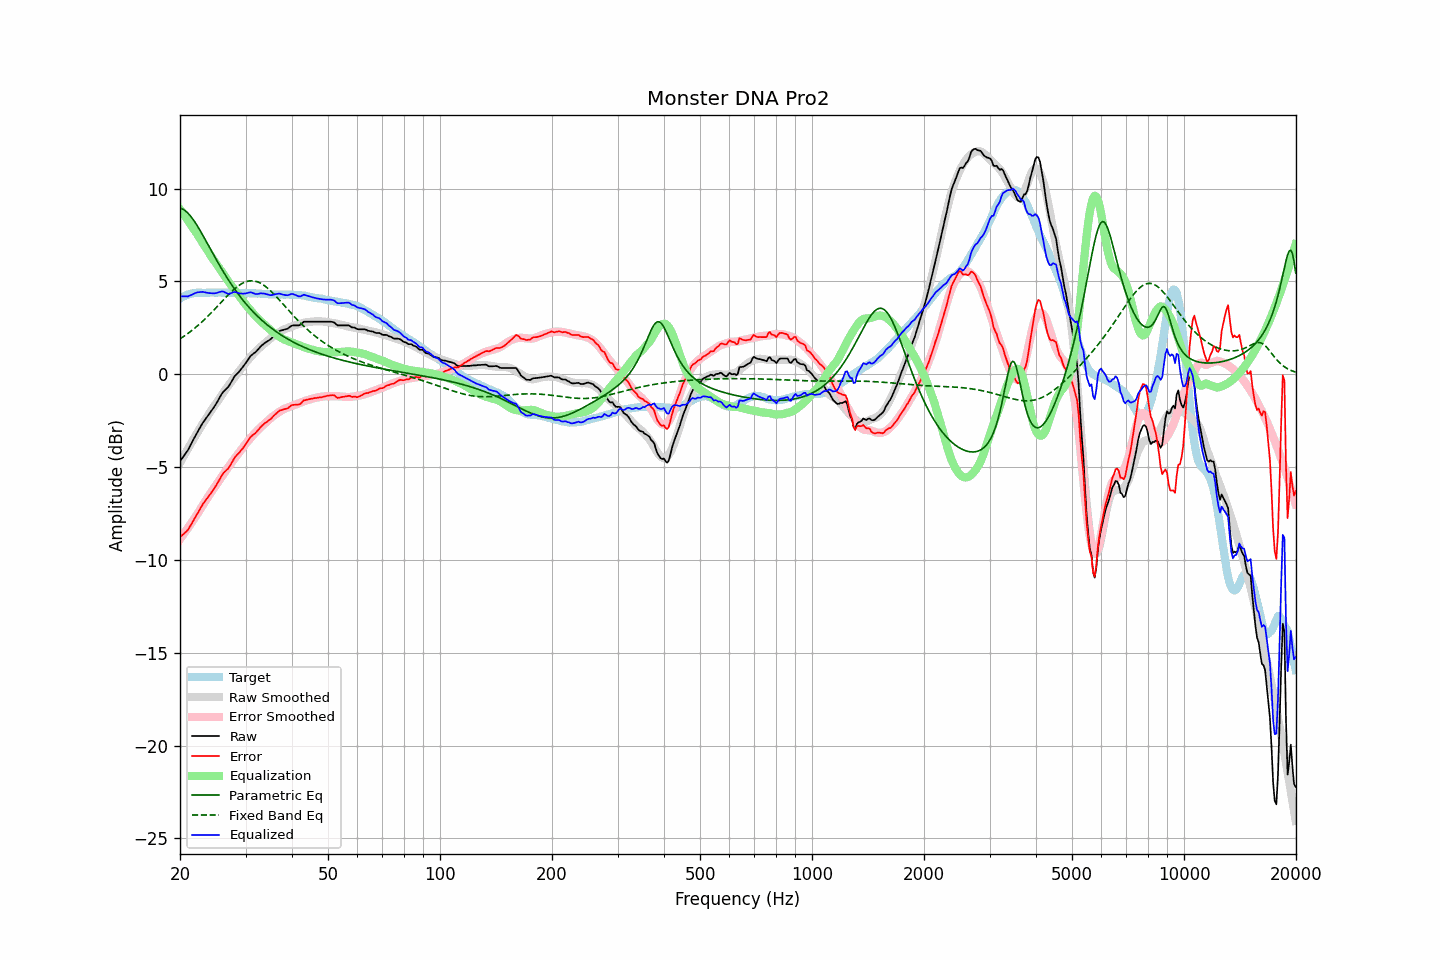

The table this chart was drawn from, first rows:
frequency, raw, error, smoothed, error_smoothed, equalization, parametric_eq, fixed_band_eq, equalized_raw, equalized_smoothed, target
20.00, -4.69, -8.77, -4.78, -8.88, 8.88, 8.95, 1.91, 4.19, 4.11, 4.08
20.20, -4.57, -8.70, -4.62, -8.76, 8.76, 8.92, 1.96, 4.19, 4.15, 4.13
20.40, -4.45, -8.63, -4.46, -8.64, 8.64, 8.88, 2.02, 4.19, 4.18, 4.18
20.61, -4.33, -8.54, -4.31, -8.52, 8.52, 8.82, 2.08, 4.18, 4.21, 4.21
20.81, -4.21, -8.47, -4.15, -8.39, 8.39, 8.75, 2.14, 4.18, 4.24, 4.26
21.02, -4.08, -8.38, -4.00, -8.27, 8.27, 8.67, 2.20, 4.19, 4.27, 4.30
21.23, -3.91, -8.23, -3.85, -8.14, 8.14, 8.57, 2.26, 4.23, 4.29, 4.32
21.44, -3.75, -8.08, -3.70, -8.02, 8.02, 8.47, 2.33, 4.27, 4.32, 4.34
21.66, -3.58, -7.94, -3.55, -7.89, 7.89, 8.35, 2.40, 4.31, 4.34, 4.35
21.87, -3.41, -7.77, -3.41, -7.76, 7.76, 8.23, 2.47, 4.35, 4.35, 4.36
22.09, -3.25, -7.63, -3.26, -7.63, 7.63, 8.10, 2.54, 4.38, 4.37, 4.38
22.31, -3.09, -7.48, -3.12, -7.50, 7.50, 7.96, 2.61, 4.41, 4.38, 4.39
22.54, -2.94, -7.34, -2.97, -7.36, 7.36, 7.81, 2.69, 4.42, 4.39, 4.39
22.76, -2.79, -7.18, -2.83, -7.22, 7.22, 7.67, 2.77, 4.43, 4.39, 4.39
22.99, -2.64, -7.02, -2.68, -7.08, 7.08, 7.51, 2.85, 4.44, 4.39, 4.38
23.22, -2.52, -6.90, -2.55, -6.94, 6.94, 7.36, 2.93, 4.42, 4.39, 4.38
23.45, -2.40, -6.78, -2.41, -6.81, 6.81, 7.20, 3.01, 4.41, 4.40, 4.38
23.69, -2.28, -6.67, -2.28, -6.67, 6.67, 7.04, 3.09, 4.39, 4.40, 4.39
23.92, -2.17, -6.56, -2.14, -6.54, 6.54, 6.89, 3.18, 4.37, 4.40, 4.39
24.16, -2.04, -6.44, -2.01, -6.40, 6.40, 6.73, 3.27, 4.36, 4.39, 4.40
24.40, -1.92, -6.33, -1.88, -6.27, 6.27, 6.57, 3.36, 4.35, 4.39, 4.41
24.65, -1.79, -6.19, -1.75, -6.15, 6.15, 6.41, 3.45, 4.35, 4.39, 4.40
24.89, -1.66, -6.05, -1.63, -6.02, 6.02, 6.26, 3.54, 4.36, 4.39, 4.39
25.14, -1.52, -5.91, -1.51, -5.90, 5.90, 6.10, 3.63, 4.38, 4.39, 4.39
25.39, -1.36, -5.76, -1.38, -5.78, 5.78, 5.95, 3.73, 4.42, 4.40, 4.40
25.65, -1.21, -5.61, -1.25, -5.65, 5.65, 5.80, 3.82, 4.43, 4.40, 4.40
25.91, -1.05, -5.44, -1.12, -5.52, 5.52, 5.66, 3.91, 4.46, 4.40, 4.39
26.16, -0.94, -5.33, -0.99, -5.39, 5.39, 5.51, 4.00, 4.45, 4.39, 4.39
26.43, -0.85, -5.24, -0.86, -5.26, 5.26, 5.37, 4.09, 4.40, 4.39, 4.39
26.69, -0.77, -5.16, -0.74, -5.13, 5.13, 5.23, 4.19, 4.36, 4.39, 4.39
26.96, -0.68, -5.08, -0.62, -5.01, 5.01, 5.09, 4.27, 4.32, 4.39, 4.39
27.23, -0.55, -4.95, -0.50, -4.89, 4.89, 4.96, 4.36, 4.33, 4.38, 4.39
27.50, -0.40, -4.79, -0.39, -4.77, 4.77, 4.83, 4.44, 4.37, 4.38, 4.39
27.77, -0.25, -4.63, -0.28, -4.66, 4.66, 4.70, 4.52, 4.41, 4.38, 4.38
28.05, -0.11, -4.49, -0.16, -4.54, 4.54, 4.58, 4.60, 4.43, 4.38, 4.38
28.33, -0.02, -4.39, -0.05, -4.43, 4.43, 4.46, 4.67, 4.41, 4.38, 4.37
28.62, 0.07, -4.30, 0.07, -4.31, 4.31, 4.34, 4.74, 4.38, 4.38, 4.37
28.90, 0.16, -4.21, 0.18, -4.19, 4.19, 4.22, 4.80, 4.35, 4.37, 4.37
29.19, 0.27, -4.09, 0.30, -4.07, 4.07, 4.11, 4.86, 4.34, 4.37, 4.36
29.48, 0.38, -4.00, 0.41, -3.96, 3.96, 4.00, 4.90, 4.34, 4.37, 4.38
29.78, 0.50, -3.87, 0.52, -3.84, 3.84, 3.90, 4.95, 4.34, 4.37, 4.37
30.08, 0.62, -3.76, 0.63, -3.74, 3.74, 3.79, 4.98, 4.35, 4.37, 4.38
30.38, 0.75, -3.62, 0.73, -3.63, 3.63, 3.69, 5.00, 4.38, 4.36, 4.36
30.68, 0.87, -3.49, 0.83, -3.53, 3.53, 3.59, 5.02, 4.40, 4.36, 4.36
30.99, 0.99, -3.37, 0.93, -3.43, 3.43, 3.50, 5.03, 4.41, 4.36, 4.36
31.30, 1.06, -3.30, 1.03, -3.33, 3.33, 3.41, 5.03, 4.38, 4.36, 4.36
31.61, 1.13, -3.23, 1.13, -3.23, 3.23, 3.32, 5.02, 4.35, 4.35, 4.35
31.93, 1.19, -3.16, 1.22, -3.13, 3.13, 3.23, 5.01, 4.32, 4.35, 4.35
32.24, 1.28, -3.06, 1.31, -3.04, 3.04, 3.14, 4.98, 4.32, 4.35, 4.34
32.57, 1.38, -2.97, 1.39, -2.96, 2.96, 3.06, 4.95, 4.33, 4.34, 4.35
32.89, 1.48, -2.86, 1.46, -2.87, 2.87, 2.98, 4.91, 4.35, 4.34, 4.34
33.22, 1.56, -2.77, 1.54, -2.79, 2.79, 2.90, 4.86, 4.35, 4.33, 4.33
33.55, 1.63, -2.70, 1.61, -2.71, 2.71, 2.82, 4.80, 4.34, 4.33, 4.33
33.89, 1.70, -2.62, 1.69, -2.64, 2.64, 2.75, 4.74, 4.33, 4.32, 4.31
34.23, 1.75, -2.57, 1.76, -2.56, 2.56, 2.68, 4.67, 4.30, 4.32, 4.32
34.57, 1.81, -2.50, 1.83, -2.48, 2.48, 2.61, 4.60, 4.28, 4.31, 4.31
34.92, 1.86, -2.45, 1.91, -2.40, 2.40, 2.54, 4.52, 4.25, 4.31, 4.30
35.27, 1.94, -2.36, 1.98, -2.32, 2.32, 2.47, 4.43, 4.26, 4.30, 4.30
35.62, 2.03, -2.27, 2.04, -2.26, 2.26, 2.41, 4.35, 4.28, 4.30, 4.30
35.97, 2.11, -2.18, 2.10, -2.19, 2.19, 2.34, 4.26, 4.30, 4.30, 4.29
... 635 more rows
